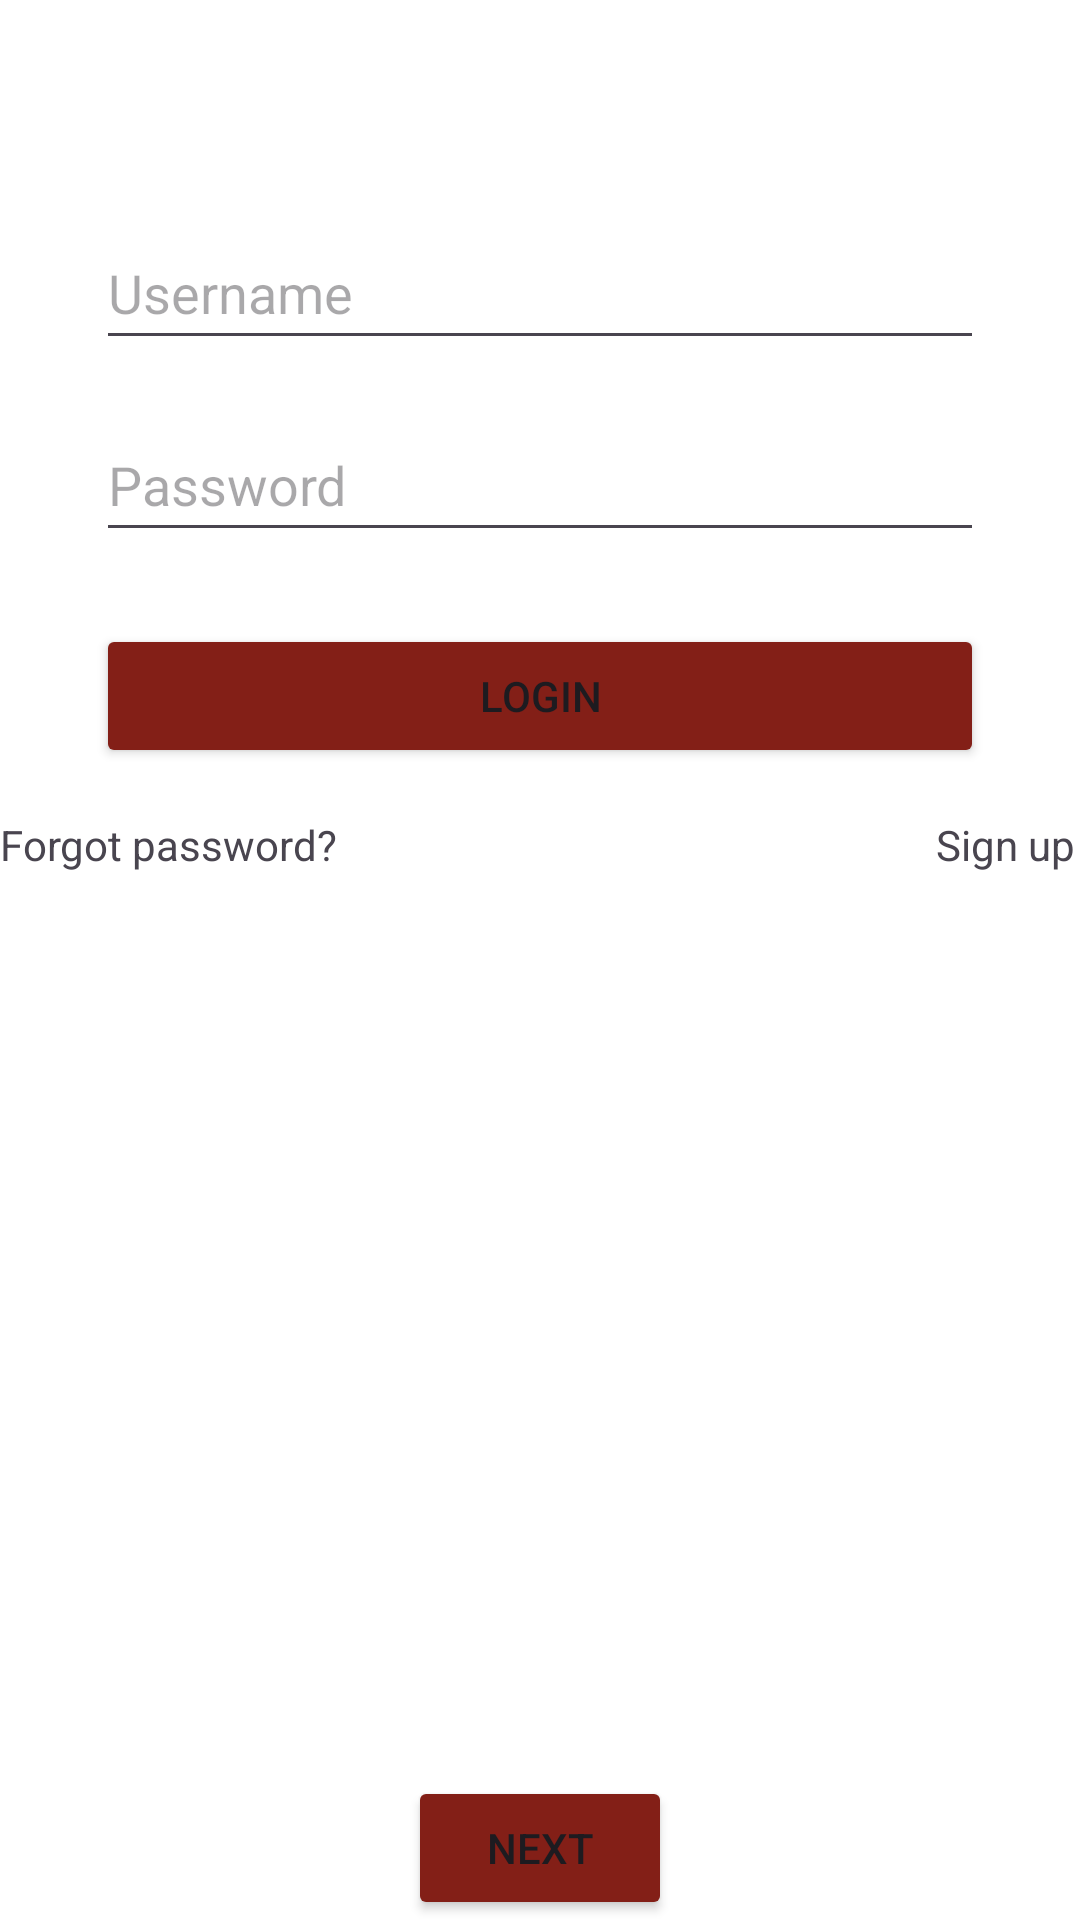

Reconstruct the res/layout file that produces this screen, plus the resources it refers to.
<!-- AndroidManifest.xml: application theme Theme.Equif -->
<!-- res/layout/activity_next.xml -->
<?xml version="1.0" encoding="utf-8"?>
<androidx.constraintlayout.widget.ConstraintLayout xmlns:android="http://schemas.android.com/apk/res/android"
    xmlns:app="http://schemas.android.com/apk/res-auto"
    xmlns:tools="http://schemas.android.com/tools"
    android:layout_width="match_parent"
    android:layout_height="match_parent"
    android:background="@android:color/white"
    tools:context=".NextActivity">

    
    <ImageView
        android:id="@+id/imageViewLogo"
        android:layout_width="wrap_content"
        android:layout_height="wrap_content"
        app:srcCompat="@drawable/equitylogo"
        app:layout_constraintTop_toTopOf="parent"
        app:layout_constraintStart_toStartOf="parent"
        app:layout_constraintEnd_toEndOf="parent"
        android:layout_marginTop="48dp"
        android:layout_marginStart="48dp"
        android:layout_marginEnd="48dp" />

    
    <EditText
        android:id="@+id/editTextUsername"
        android:layout_width="0dp"
        android:layout_height="wrap_content"
        android:layout_marginStart="32dp"
        android:layout_marginTop="24dp"
        android:layout_marginEnd="32dp"
        android:hint="Username"
        android:inputType="text"
        android:minHeight="48dp"
        app:layout_constraintEnd_toEndOf="parent"
        app:layout_constraintStart_toStartOf="parent"
        app:layout_constraintTop_toBottomOf="@id/imageViewLogo" />

    
    <EditText
        android:id="@+id/editTextPassword"
        android:layout_width="0dp"
        android:layout_height="wrap_content"
        android:layout_marginStart="32dp"
        android:layout_marginTop="16dp"
        android:layout_marginEnd="32dp"
        android:hint="Password"
        android:inputType="textPassword"
        android:minHeight="48dp"
        app:layout_constraintEnd_toEndOf="parent"
        app:layout_constraintStart_toStartOf="parent"
        app:layout_constraintTop_toBottomOf="@id/editTextUsername" />

    
    <Button
        android:id="@+id/buttonLogin"
        android:layout_width="0dp"
        android:layout_height="wrap_content"
        android:text="Login"
        android:backgroundTint="@color/red"
        app:layout_constraintStart_toStartOf="parent"
        app:layout_constraintEnd_toEndOf="parent"
        app:layout_constraintTop_toBottomOf="@id/editTextPassword"
        android:layout_marginTop="24dp"
        android:layout_marginStart="32dp"
        android:layout_marginEnd="32dp"/>

    
    <Button
        android:id="@+id/button2"
        android:layout_width="wrap_content"
        android:layout_height="wrap_content"
        android:text="Next"
        android:backgroundTint="@color/red"
        app:layout_constraintStart_toStartOf="parent"
        app:layout_constraintEnd_toEndOf="parent"
        app:layout_constraintBottom_toBottomOf="parent"
    android:layout_marginTop="16dp"/>

    
    <TextView
        android:id="@+id/textViewForgotPassword"
        android:layout_width="wrap_content"
        android:layout_height="wrap_content"
        android:layout_marginTop="16dp"
        android:clickable="true"
        android:focusable="true"
        android:minHeight="48dp"
        android:text="Forgot password?"
        android:paddingRight="6dp"
        app:layout_constraintStart_toStartOf="parent"
    app:layout_constraintTop_toBottomOf="@+id/buttonLogin" />

    
    <TextView
        android:id="@+id/textViewSignUp"
        android:layout_width="wrap_content"
        android:layout_height="wrap_content"
        android:layout_marginTop="16dp"
        android:clickable="true"
        android:focusable="true"
        android:minWidth="48dp"
        android:minHeight="48dp"
        android:text="Sign up"
        app:layout_constraintEnd_toEndOf="parent"
    app:layout_constraintTop_toBottomOf="@+id/buttonLogin" />


</androidx.constraintlayout.widget.ConstraintLayout>
<!-- resources referenced by this layout -->
<resources>
  <color name="red">#831F17</color>
  <style name="Theme.Equif" parent="Base.Theme.Equif" />
  <style name="Base.Theme.Equif" parent="Theme.Material3.DayNight.NoActionBar">
          
          
      </style>
</resources>
